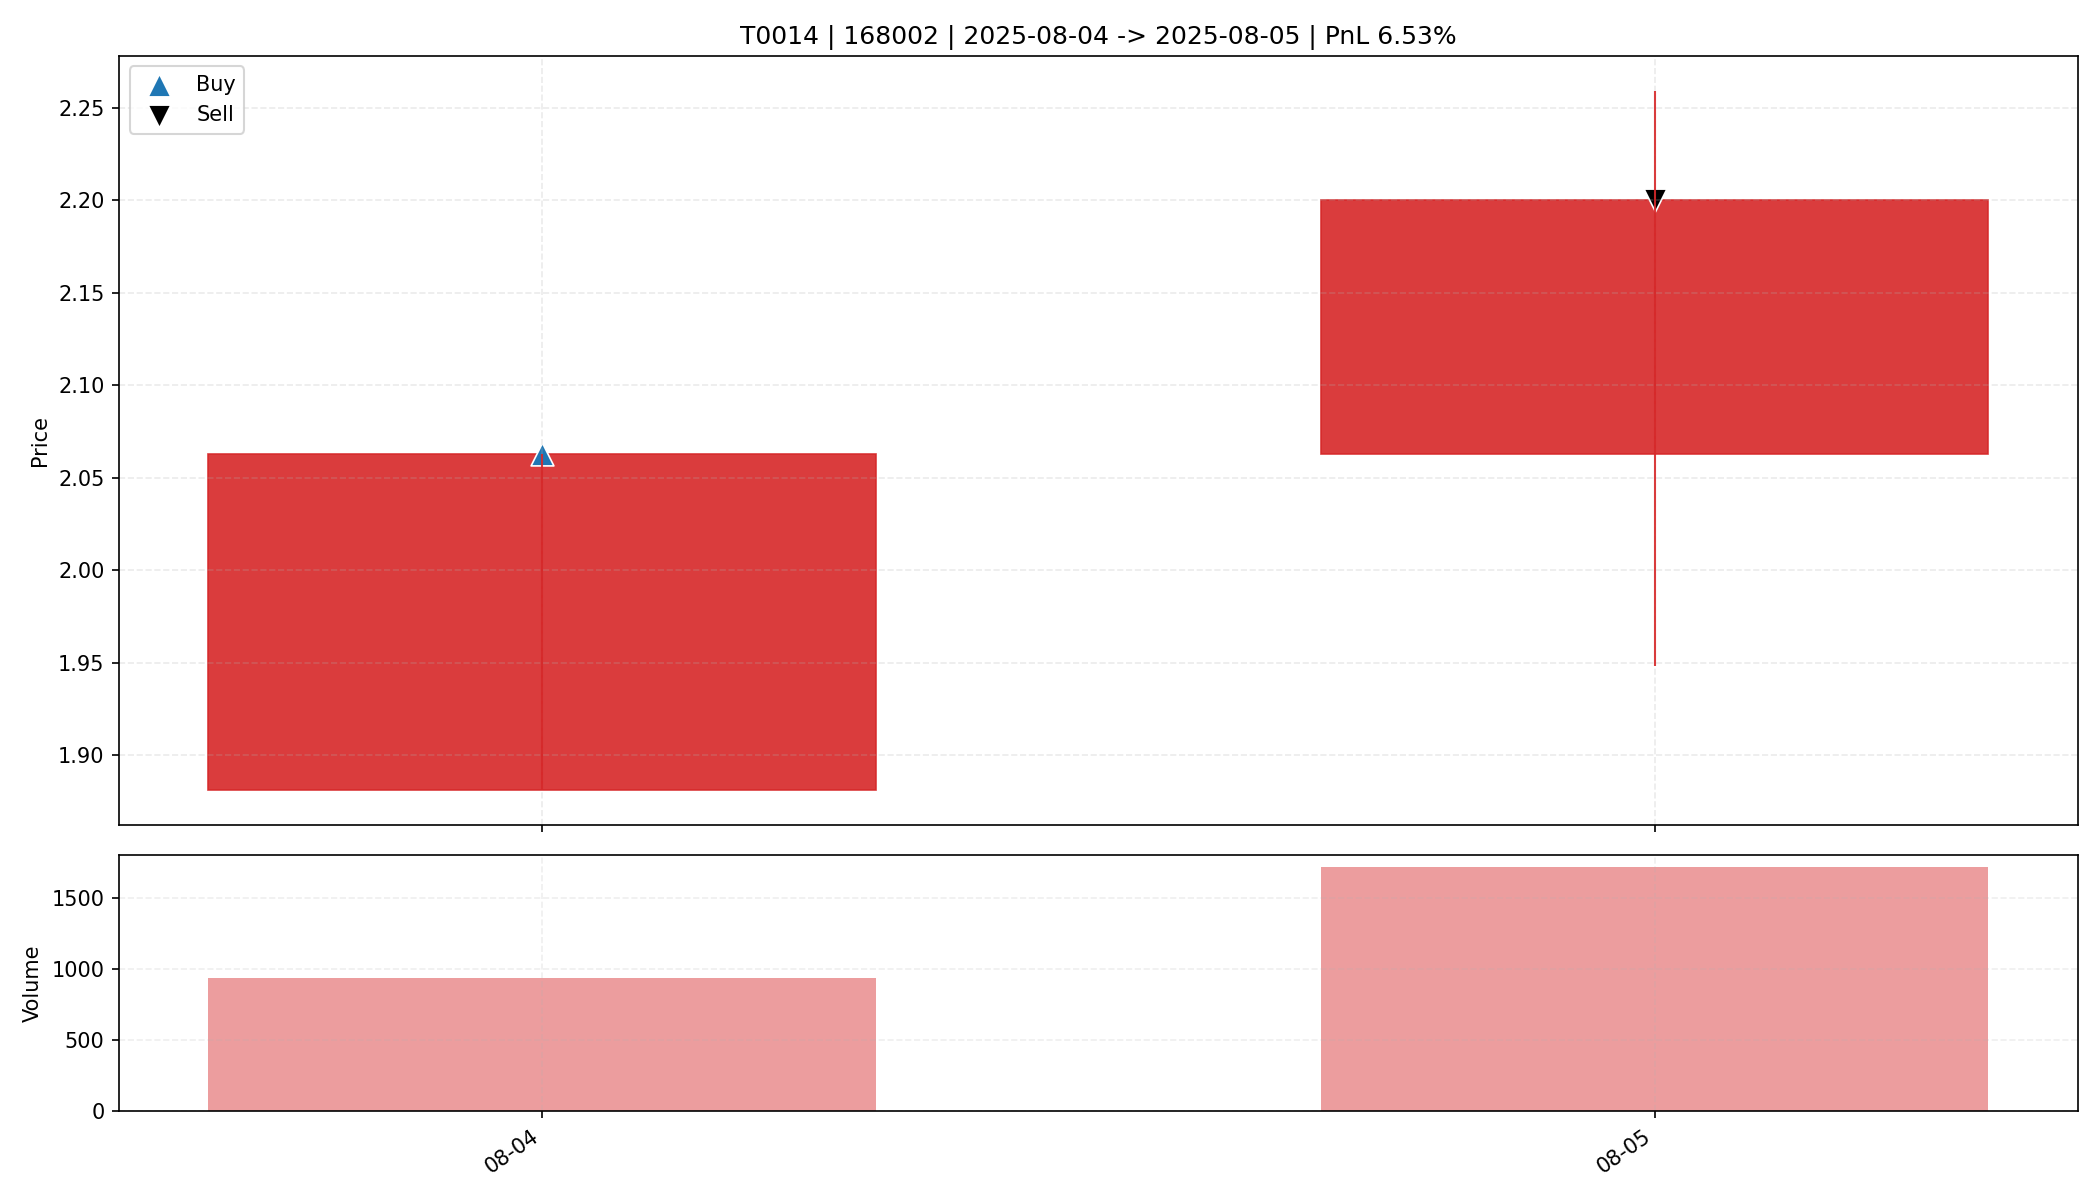

The table this chart was drawn from, first rows:
date, open, high, low, close, amount, volume, trade_id, code, buy_date, sell_date, buy_price, sell_price, matched_shares, buy_reason, sell_reason, sell_profit_pct, sell_hold_days, is_buy_day, is_sell_day, holding_day_index
2025-08-04, 1.881, 2.063, 1.881, 2.063, 190767, 936.3, T0014, 168002, 2025-08-04, 2025-08-05, 2.063, 2.2, 7950, 前10日振幅9.1%, 阳线涨幅9.7%, 突破均线, 创20日新高, 放量2.…, 主动止盈半仓-MA5乖离率12.18%>7.00%, 6.534, 1.0, True, False, 0
2025-08-05, 2.063, 2.259, 1.948, 2.2, 375937, 1720, T0014, 168002, 2025-08-04, 2025-08-05, 2.063, 2.2, 7950, 前10日振幅9.1%, 阳线涨幅9.7%, 突破均线, 创20日新高, 放量2.…, 主动止盈半仓-MA5乖离率12.18%>7.00%, 6.534, 1.0, False, True, 1
